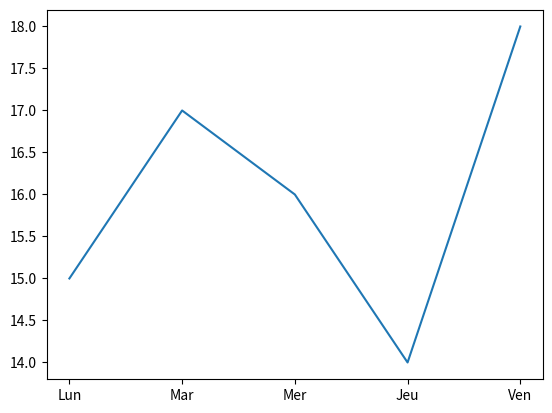
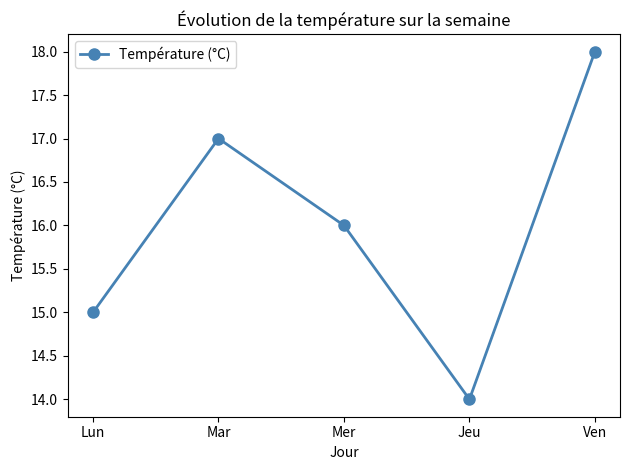

Generate these figures, in order, with matplotlib: (Note: this script raises an exception after producing the figures.)
import matplotlib.pyplot as plt
import matplotlib
print("Matplotlib version :", matplotlib.__version__)

import matplotlib.pyplot as plt

# Données : températures sur 5 jours
jours        = ["Lun", "Mar", "Mer", "Jeu", "Ven"]
temperatures = [15, 17, 16, 14, 18]

# Tracer la courbe
plt.plot(jours, temperatures)

# Afficher
plt.show()

import matplotlib.pyplot as plt

jours        = ["Lun", "Mar", "Mer", "Jeu", "Ven"]
temperatures = [15, 17, 16, 14, 18]

plt.plot(
    jours, temperatures,
    color     = "steelblue",
    linestyle = "-",
    linewidth = 2,
    marker    = "o",
    markersize = 8,
    label     = "Température (°C)"
)

plt.title("Évolution de la température sur la semaine")
plt.xlabel("Jour")
plt.ylabel("Température (°C)")
plt.legend()
plt.tight_layout()   # évite que les étiquettes soient coupées
plt.show()

import matplotlib.pyplot as plt

jours    = ["Lun", "Mar", "Mer", "Jeu", "Ven"]
humidite = [70, 60, 75, 80, 65]

# TODO : tracer la courbe
plt.plot(
    jours, humidite,
    color     = ...,
    linestyle = ...,
    marker    = ...,
    label     = "Humidité (%)"
)

# TODO : titre, labels, légende
plt.title(...)
plt.xlabel(...)
plt.ylabel(...)
plt.legend()
plt.tight_layout()

# TODO : sauvegarder
plt.savefig(...)
plt.show()
print("✅ Graphique sauvegardé")

import matplotlib.pyplot as plt

jours        = ["Lun", "Mar", "Mer", "Jeu", "Ven"]
temperatures = [15, 17, 16, 14, 18]
humidite     = [70, 60, 75, 80, 65]

# ===== Style plt (simple) =====
plt.figure(figsize=(8, 4))
plt.plot(jours, temperatures, color="steelblue", marker="o", label="Temp. (°C)")
plt.title("Style plt — simple")
plt.xlabel("Jour")
plt.ylabel("Valeur")
plt.legend()
plt.tight_layout()
plt.show()

# ===== Style fig, ax (objet) =====
fig, ax = plt.subplots(figsize=(8, 4))
ax.plot(jours, temperatures, color="steelblue", marker="o", label="Temp. (°C)")
ax.set_title("Style fig, ax — objet")
ax.set_xlabel("Jour")
ax.set_ylabel("Valeur")
ax.legend()
plt.tight_layout()
plt.show()

print("→ Les deux graphiques sont identiques — deux façons d'écrire la même chose")

import matplotlib.pyplot as plt

jours        = ["Lun", "Mar", "Mer", "Jeu", "Ven"]
temperatures = [15, 17, 16, 14, 18]
humidite     = [70, 60, 75, 80, 65]

# Style fig, ax — avantage : 2 panneaux côte à côte sur la même toile
fig, (ax1, ax2) = plt.subplots(1, 2, figsize=(12, 4))

# Panneau gauche : température
ax1.plot(jours, temperatures, color="steelblue", marker="o")
ax1.set_title("Température")
ax1.set_xlabel("Jour")
ax1.set_ylabel("°C")

# Panneau droit : humidité
ax2.plot(jours, humidite, color="coral", marker="s", linestyle="--")
ax2.set_title("Humidité")
ax2.set_xlabel("Jour")
ax2.set_ylabel("%")

fig.suptitle("Météo de la semaine", fontsize=14, fontweight="bold")
plt.tight_layout()
plt.show()

import matplotlib.pyplot as plt

jours        = ["Lun", "Mar", "Mer", "Jeu", "Ven"]
temperatures = [15, 17, 16, 14, 18]
humidite     = [70, 60, 75, 80, 65]

# TODO 1 : créer la grille 2×1
fig, axes = plt.subplots(..., ..., figsize=(9, 7))

# TODO 2 : panneau du haut — température
axes[0].plot(jours, temperatures, color=..., marker=...)
axes[0].set_title(...)
axes[0].set_xlabel(...)
axes[0].set_ylabel(...)

# TODO 3 : panneau du bas — humidité
axes[1].plot(jours, humidite, color=..., marker=..., linestyle=...)
axes[1].set_title(...)
axes[1].set_xlabel(...)
axes[1].set_ylabel(...)

# TODO 4 : titre général
fig.suptitle(..., fontsize=14)
plt.tight_layout()
plt.show()

import matplotlib.pyplot as plt

jours        = ["Lun", "Mar", "Mer", "Jeu", "Ven"]
temperatures = [15, 17, 16, 14, 18]

plt.figure(figsize=(8, 4))
plt.plot(jours, temperatures, color="steelblue", marker="o", linewidth=2)
plt.title("Températures de la semaine")
plt.xlabel("Jour")
plt.ylabel("°C")
plt.tight_layout()

# Sauvegarder AVANT plt.show()
plt.savefig("temperatures.png", dpi=150, bbox_inches="tight")
print("✅ Sauvegardé : temperatures.png")

plt.show()
